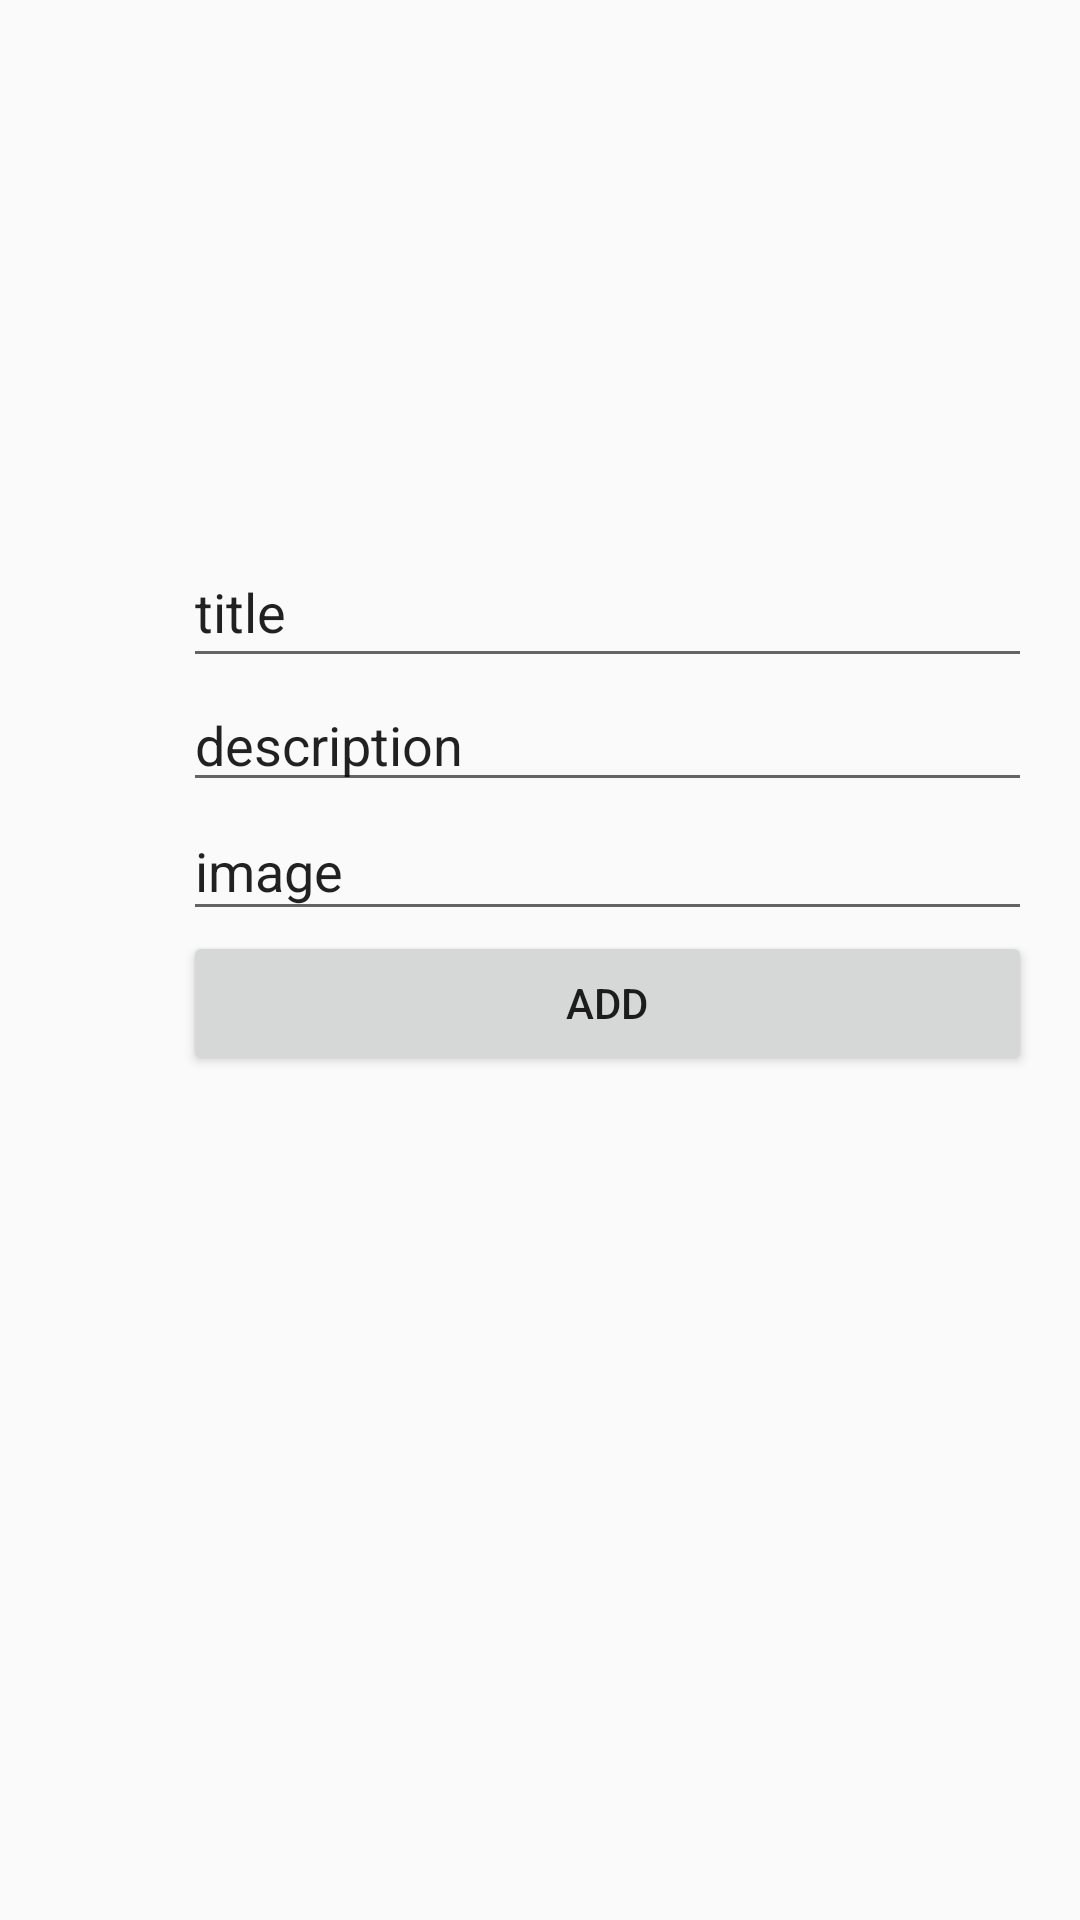

Here is an Android app screen rendered from its layout file. Give the layout XML and the strings, colors and styles it references.
<!-- AndroidManifest.xml: application theme AppTheme -->
<!-- res/layout/activity_main.xml -->
<?xml version="1.0" encoding="utf-8"?>
<android.support.constraint.ConstraintLayout xmlns:android="http://schemas.android.com/apk/res/android"
    xmlns:app="http://schemas.android.com/apk/res-auto"
    xmlns:tools="http://schemas.android.com/tools"
    android:layout_width="match_parent"
    android:layout_height="match_parent"
    tools:context=".MainActivity">

    <LinearLayout
        android:layout_width="283dp"
        android:layout_height="461dp"
        android:layout_marginEnd="16dp"
        android:orientation="vertical"
        app:layout_constraintBottom_toBottomOf="parent"
        app:layout_constraintEnd_toEndOf="parent">

        <EditText
            android:id="@+id/txt_title"
            android:layout_width="match_parent"
            android:layout_height="47dp"
            android:text="title" />

        <EditText
            android:id="@+id/txt_description"
            android:layout_width="match_parent"
            android:layout_height="wrap_content"
            android:text="description" />

        <EditText
            android:id="@+id/txt_img"
            android:layout_width="match_parent"
            android:layout_height="43dp"
            android:text="image" />

        <Button
            android:id="@+id/btn_add"
            android:layout_width="match_parent"
            android:layout_height="wrap_content"
            android:text="ADD" />
    </LinearLayout>
</android.support.constraint.ConstraintLayout>
<!-- resources referenced by this layout -->
<resources>
  <style name="AppTheme" parent="Theme.AppCompat.Light.DarkActionBar">
          
          <item name="colorPrimary">@color/colorPrimary</item>
          <item name="colorPrimaryDark">@color/colorPrimaryDark</item>
          <item name="colorAccent">@color/colorAccent</item>
      </style>
  <!-- not gathered from this repository: default colours our renderer supplied (Android Studio template values) -->
  <color name="colorPrimary">#FF6200EE</color>
  <color name="colorPrimaryDark">#FF3700B3</color>
  <color name="colorAccent">#FF03DAC5</color>
</resources>
